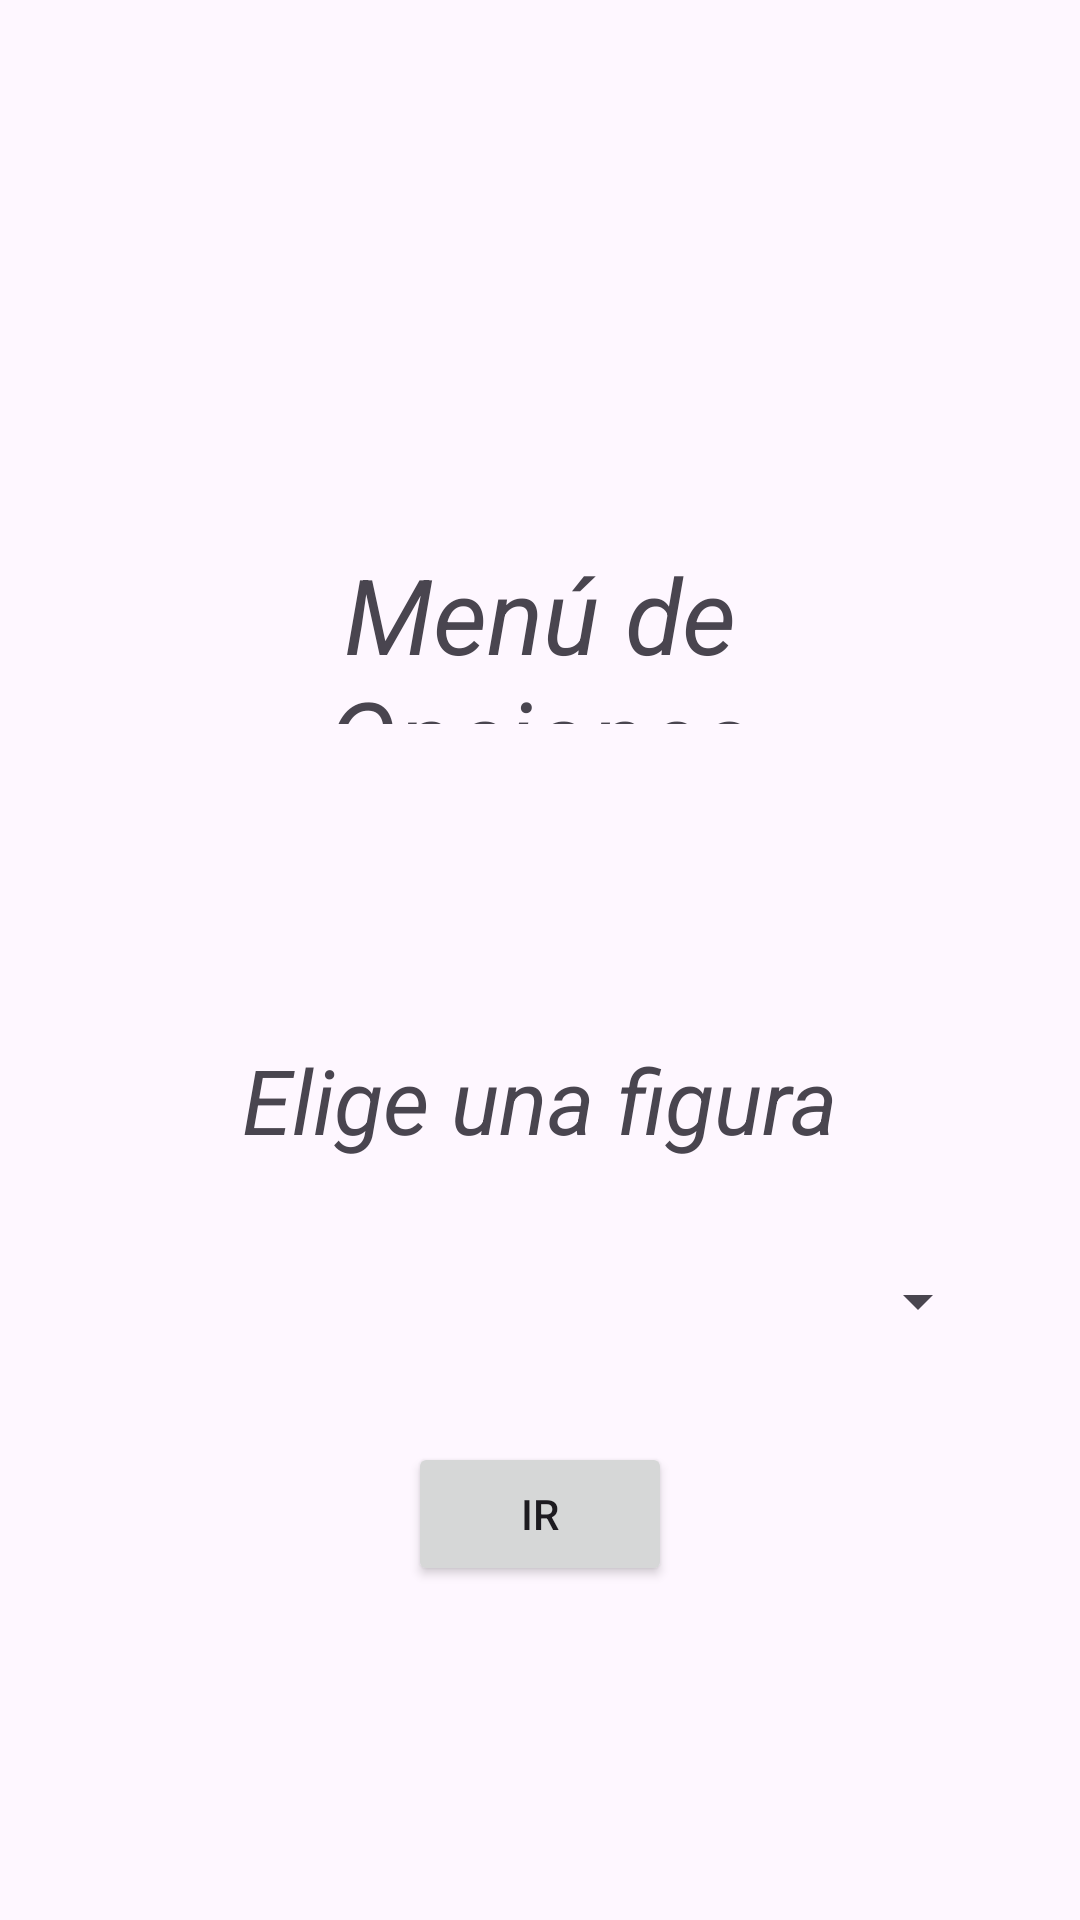

The Android layout XML behind this screen, and the referenced resources:
<!-- AndroidManifest.xml: application theme Theme.CalcularRectanguloApp -->
<!-- res/layout/activity_menu_figuras.xml -->
<?xml version="1.0" encoding="utf-8"?>
<androidx.constraintlayout.widget.ConstraintLayout xmlns:android="http://schemas.android.com/apk/res/android"
    xmlns:app="http://schemas.android.com/apk/res-auto"
    xmlns:tools="http://schemas.android.com/tools"
    android:id="@+id/mainFiguras"
    android:layout_width="match_parent"
    android:layout_height="match_parent"
    tools:context=".Vista.menuFiguras">

    <LinearLayout
        android:layout_width="match_parent"
        android:layout_height="match_parent"
        android:layout_margin="30dp"
        android:orientation="vertical"
        android:gravity="center">

        <LinearLayout
            android:layout_width="match_parent"
            android:layout_height="200dp"
            android:orientation="vertical"
            android:gravity="center"
            >

     <TextView
         android:layout_width="match_parent"
         android:layout_height="60dp"
         android:textAlignment="center"
         android:textStyle="italic"
         android:layout_margin="20dp"
         android:text="Menú de Opciones"
         android:textSize="35dp"

         />
        </LinearLayout>

        <TextView
            android:layout_width="match_parent"
            android:layout_height="wrap_content"
            android:layout_marginTop="35dp"
            android:text="Elige una figura"
            android:textAlignment="center"
            android:textSize="30dp"
            android:textStyle="italic" />

        <Spinner
            android:id="@+id/spnOpcion"
            android:layout_width="match_parent"
            android:layout_height="wrap_content"
            android:layout_marginTop="35dp"/>

        <Button
            android:id="@+id/btnIr"
            android:layout_width="wrap_content"
            android:layout_height="wrap_content"
            android:text="Ir"
            android:layout_marginTop="35dp"/>

    </LinearLayout>

</androidx.constraintlayout.widget.ConstraintLayout>
<!-- resources referenced by this layout -->
<resources>
  <style name="Theme.CalcularRectanguloApp" parent="Base.Theme.CalcularRectanguloApp" />
  <style name="Base.Theme.CalcularRectanguloApp" parent="Theme.Material3.DayNight.NoActionBar">
          
          
      </style>
</resources>
